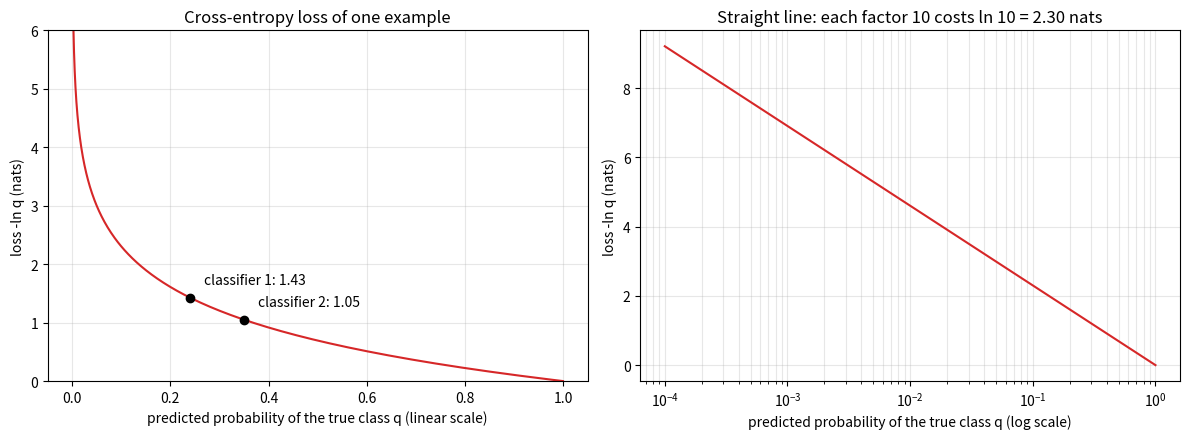
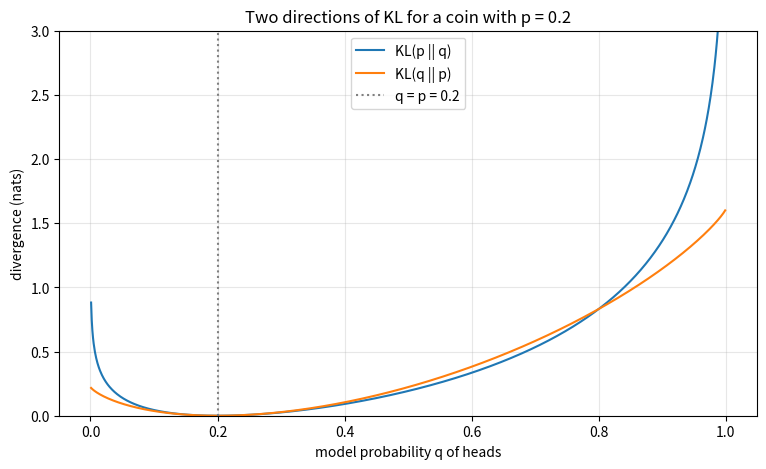
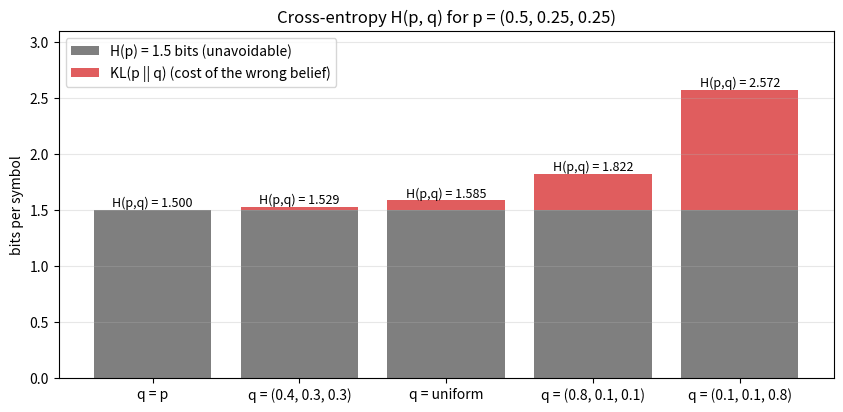
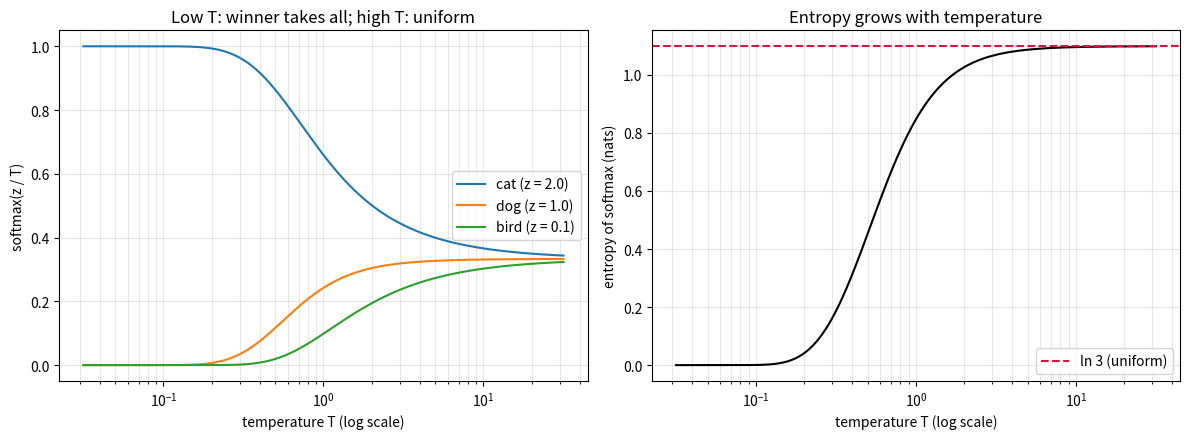

Write the Python code that produced these figures, in order. (Note: this script raises an exception after producing the figures.)
import numpy as np


def entropy(p, base=np.e):
    p = np.asarray(p, dtype=float)
    mask = p > 0
    return float(-np.sum(p[mask] * np.log(p[mask])) / np.log(base))


def cross_entropy(p, q, base=np.e):
    p, q = np.asarray(p, dtype=float), np.asarray(q, dtype=float)
    mask = p > 0
    with np.errstate(divide="ignore"):
        return float(-np.sum(p[mask] * np.log(q[mask])) / np.log(base))


def kl_divergence(p, q, base=np.e):
    return cross_entropy(p, q, base) - entropy(p, base)


p = [0.5, 0.25, 0.25]
q = [0.8, 0.1, 0.1]
print(f"H(p)       = {entropy(p, 2):.4f} bits")
print(f"H(p, q)    = {cross_entropy(p, q, 2):.4f} bits")
print(f"KL(p || q) = {kl_divergence(p, q, 2):.4f} bits")
print(f"KL(q || p) = {kl_divergence(q, p, 2):.4f} bits   <- not symmetric")
print(f"KL(p || p) = {kl_divergence(p, p, 2):.4f} bits")
print("KL with an impossible outcome:", kl_divergence([0.5, 0.5], [1.0, 0.0]))

import numpy as np

rng = np.random.default_rng(3)
p = rng.dirichlet(np.ones(5), size=100_000)
q = rng.dirichlet(np.ones(5), size=100_000)
kl_values = np.sum(p * np.log(p / q), axis=1)
reverse_kl_values = np.sum(q * np.log(q / p), axis=1)

print("smallest KL(p || q) seen :", kl_values.min())
print("any negative?            :", bool(np.any(kl_values < -1e-12)))
print("KL(p||q) == KL(q||p) for :", int(np.sum(np.isclose(kl_values, reverse_kl_values))), "of", len(kl_values), "pairs")
print("KL(p || p) for 3 samples :", np.sum(p[:3] * np.log(p[:3] / p[:3]), axis=1))

import numpy as np


def softmax_naive(z):
    exponentials = np.exp(z)
    return exponentials / exponentials.sum()


def logsumexp(z):
    z = np.asarray(z, dtype=float)
    largest = z.max()
    return largest + np.log(np.sum(np.exp(z - largest)))


def log_softmax(z):
    z = np.asarray(z, dtype=float)
    return z - logsumexp(z)


def softmax(z):
    return np.exp(log_softmax(z))


small_logits = np.array([2.0, 1.0, 0.1])
large_logits = np.array([1000.0, 999.0, 998.0])
print("softmax(2, 1, 0.1)        :", np.round(softmax(small_logits), 4), " naive:", np.round(softmax_naive(small_logits), 4))
with np.errstate(over="ignore", invalid="ignore"):
    print("naive softmax(1000,999,998):", softmax_naive(large_logits))
print("stable softmax(1000,...)   :", np.round(softmax(large_logits), 4))
print("logsumexp(1000, 999, 998)  :", round(logsumexp(large_logits), 4), " numpy:", round(float(np.logaddexp.reduce(large_logits)), 4))
print("log_softmax(2, 1, 0.1)     :", np.round(log_softmax(small_logits), 4))

import numpy as np


def logsumexp(z):
    largest = np.max(z)
    return largest + np.log(np.sum(np.exp(z - largest)))


def loss_from_logits(z, true_class):
    return logsumexp(z) - z[true_class]


def gradient_from_logits(z, true_class):
    q = np.exp(z - logsumexp(z))
    p = np.zeros_like(z)
    p[true_class] = 1.0
    return q - p


z = np.array([2.0, 1.0, 0.1])
true_class = 1
print("loss                 :", round(loss_from_logits(z, true_class), 4), "nats")
analytic = gradient_from_logits(z, true_class)
step = 1e-6
numeric = np.array([(loss_from_logits(z + step * e, true_class) - loss_from_logits(z - step * e, true_class)) / (2 * step) for e in np.eye(3)])
print("gradient q - p       :", np.round(analytic, 6))
print("finite differences   :", np.round(numeric, 6))
print("agree:", np.allclose(analytic, numeric, atol=1e-8))

extreme = np.array([0.0, -800.0, 5.0])
with np.errstate(divide="ignore"):
    two_step = -np.log(np.exp(extreme - logsumexp(extreme))[1])
print("two-step loss for a hopeless logit:", two_step, "   stable loss:", loss_from_logits(extreme, 1))

import numpy as np

rng = np.random.default_rng(0)
centres = np.array([[0.0, 2.0], [2.0, -1.0], [-2.0, -1.0]])
labels = np.repeat(np.arange(3), 100)
points = centres[labels] + rng.normal(scale=0.9, size=(300, 2))
one_hot = np.eye(3)[labels]

weights = np.zeros((2, 3))
bias = np.zeros(3)
learning_rate = 0.5
for epoch in range(201):
    logits = points @ weights + bias
    log_normalizer = np.logaddexp.reduce(logits, axis=1, keepdims=True)
    log_q = logits - log_normalizer
    loss = -np.mean(np.sum(one_hot * log_q, axis=1))
    gradient_logits = (np.exp(log_q) - one_hot) / len(points)     # q - p, averaged
    weights -= learning_rate * points.T @ gradient_logits
    bias -= learning_rate * gradient_logits.sum(axis=0)
    if epoch in (0, 10, 50, 200):
        accuracy = np.mean(np.argmax(logits, axis=1) == labels)
        print(f"epoch {epoch:>3}: cross-entropy {loss:.4f} nats, accuracy {accuracy:.3f}")
print(f"(a model that always predicts uniform scores ln 3 = {np.log(3):.4f} nats)")

import matplotlib.pyplot as plt
import numpy as np

q = np.logspace(-4, 0, 400)
fig, (ax_linear, ax_log) = plt.subplots(1, 2, figsize=(12, 4.5))
ax_linear.plot(q, -np.log(q), color="tab:red")
for probability, name in [(0.24, "classifier 1"), (0.35, "classifier 2")]:
    ax_linear.plot(probability, -np.log(probability), "o", color="black")
    ax_linear.annotate(f"{name}: {-np.log(probability):.2f}", (probability, -np.log(probability)), textcoords="offset points", xytext=(10, 10))
ax_linear.set_xlabel("predicted probability of the true class q (linear scale)")
ax_linear.set_ylabel("loss -ln q (nats)")
ax_linear.set_title("Cross-entropy loss of one example")
ax_linear.set_ylim(0, 6)
ax_linear.grid(True, alpha=0.3)

ax_log.plot(q, -np.log(q), color="tab:red")
ax_log.set_xscale("log")
ax_log.set_xlabel("predicted probability of the true class q (log scale)")
ax_log.set_ylabel("loss -ln q (nats)")
ax_log.set_title("Straight line: each factor 10 costs ln 10 = 2.30 nats")
ax_log.grid(True, which="both", alpha=0.3)
plt.tight_layout()
plt.show()

import matplotlib.pyplot as plt
import numpy as np

p_true = 0.2
q = np.linspace(0.001, 0.999, 999)
forward = p_true * np.log(p_true / q) + (1 - p_true) * np.log((1 - p_true) / (1 - q))
reverse = q * np.log(q / p_true) + (1 - q) * np.log((1 - q) / (1 - p_true))

fig, ax = plt.subplots(figsize=(9, 5))
ax.plot(q, forward, color="tab:blue", label="KL(p || q)")
ax.plot(q, reverse, color="tab:orange", label="KL(q || p)")
ax.axvline(p_true, color="gray", linestyle=":", label="q = p = 0.2")
ax.set_xlabel("model probability q of heads")
ax.set_ylabel("divergence (nats)")
ax.set_ylim(0, 3)
ax.set_title("Two directions of KL for a coin with p = 0.2")
ax.legend(loc="upper center")
ax.grid(True, alpha=0.3)
plt.show()

import matplotlib.pyplot as plt
import numpy as np

p = np.array([0.5, 0.25, 0.25])
models = {
    "q = p": p,
    "q = (0.4, 0.3, 0.3)": np.array([0.4, 0.3, 0.3]),
    "q = uniform": np.full(3, 1 / 3),
    "q = (0.8, 0.1, 0.1)": np.array([0.8, 0.1, 0.1]),
    "q = (0.1, 0.1, 0.8)": np.array([0.1, 0.1, 0.8]),
}
entropy_bits = -np.sum(p * np.log2(p))
names = list(models)
kl_bits = [np.sum(p * np.log2(p / q)) for q in models.values()]

fig, ax = plt.subplots(figsize=(10, 4.5))
ax.bar(names, [entropy_bits] * len(names), color="tab:gray", label="H(p) = 1.5 bits (unavoidable)")
ax.bar(names, kl_bits, bottom=entropy_bits, color="tab:red", alpha=0.75, label="KL(p || q) (cost of the wrong belief)")
for x, kl in enumerate(kl_bits):
    ax.text(x, entropy_bits + kl + 0.03, f"H(p,q) = {entropy_bits + kl:.3f}", ha="center", fontsize=9)
ax.set_ylabel("bits per symbol")
ax.set_ylim(0, 3.1)
ax.set_title("Cross-entropy H(p, q) for p = (0.5, 0.25, 0.25)")
ax.legend(loc="upper left")
ax.grid(True, axis="y", alpha=0.3)
plt.show()

import matplotlib.pyplot as plt
import numpy as np

logits = np.array([2.0, 1.0, 0.1])
temperatures = np.logspace(-1.5, 1.5, 300)
probabilities = []
for temperature in temperatures:
    scaled = logits / temperature
    probabilities.append(np.exp(scaled - np.logaddexp.reduce(scaled)))
probabilities = np.array(probabilities)
entropies = -np.sum(probabilities * np.log(np.clip(probabilities, 1e-300, None)), axis=1)

fig, (ax_probabilities, ax_entropy) = plt.subplots(1, 2, figsize=(12, 4.5))
for index, name in enumerate(["cat (z = 2.0)", "dog (z = 1.0)", "bird (z = 0.1)"]):
    ax_probabilities.plot(temperatures, probabilities[:, index], label=name)
ax_probabilities.set_xscale("log")
ax_probabilities.set_xlabel("temperature T (log scale)")
ax_probabilities.set_ylabel("softmax(z / T)")
ax_probabilities.set_title("Low T: winner takes all; high T: uniform")
ax_probabilities.grid(True, which="both", alpha=0.3)
ax_probabilities.legend(loc="center right")

ax_entropy.plot(temperatures, entropies, color="black")
ax_entropy.axhline(np.log(3), color="crimson", linestyle="--", label="ln 3 (uniform)")
ax_entropy.set_xscale("log")
ax_entropy.set_xlabel("temperature T (log scale)")
ax_entropy.set_ylabel("entropy of softmax (nats)")
ax_entropy.set_title("Entropy grows with temperature")
ax_entropy.grid(True, which="both", alpha=0.3)
ax_entropy.legend(loc="lower right")
plt.tight_layout()
plt.show()

import math

import numpy as np
import sympy as sp

print("Ex 1:", round(-math.log2(0.8), 4), "bits,", round(-math.log(0.8), 4), "nats")
z = np.array([0.0, math.log(2), math.log(3)])
print("Ex 2:", np.round(np.exp(z) / np.exp(z).sum(), 6))
print("Ex 4:", round(-math.log(0.01), 4), round(math.log(1000), 4))
p_heads, q_heads = 0.5, 0.9
forward = p_heads * math.log(p_heads / q_heads) + (1 - p_heads) * math.log((1 - p_heads) / (1 - q_heads))
reverse = q_heads * math.log(q_heads / p_heads) + (1 - q_heads) * math.log((1 - q_heads) / (1 - p_heads))
print(f"Ex 5: KL(p||q) = {forward:.4f}, KL(q||p) = {reverse:.4f}")
with np.errstate(over="ignore"):
    print("Ex 6: stable", float(np.logaddexp.reduce([1000.0, 1000.0])), " 1000 + ln 2 =", 1000 + math.log(2),
          " naive", np.log(np.sum(np.exp([1000.0, 1000.0]))))

z1, z2, z3, p1, p2 = sp.symbols("z1 z2 z3 p1 p2", real=True)
logits = [z1, z2, z3]
p_vector = [p1, p2, 1 - p1 - p2]
normalizer = sum(sp.exp(zi) for zi in logits)
q_vector = [sp.exp(zi) / normalizer for zi in logits]
loss = -sum(pi * sp.log(qi) for pi, qi in zip(p_vector, q_vector))
differences = [sp.simplify(sp.diff(loss, zk) - (qk - pk)) for zk, qk, pk in zip(logits, q_vector, p_vector)]
print("Ex 7: dL/dz_k - (q_k - p_k) =", differences)

rng = np.random.default_rng(5)
test_logits = rng.normal(size=(5, 4)) * 10
lse = np.logaddexp.reduce(test_logits, axis=1)
print("Ex 8: bounds hold:", bool(np.all(test_logits.max(axis=1) <= lse) and np.all(lse <= test_logits.max(axis=1) + np.log(4))))

target = np.array([0.5, 0.3, 0.2])
logits_fit = np.zeros(3)
for _ in range(2000):
    q = np.exp(logits_fit - np.logaddexp.reduce(logits_fit))
    logits_fit -= 1.0 * (q - target)
q = np.exp(logits_fit - np.logaddexp.reduce(logits_fit))
print("Ex 9: fitted q =", np.round(q, 6), " logits - ln p =", np.round(logits_fit - np.log(target), 6))
